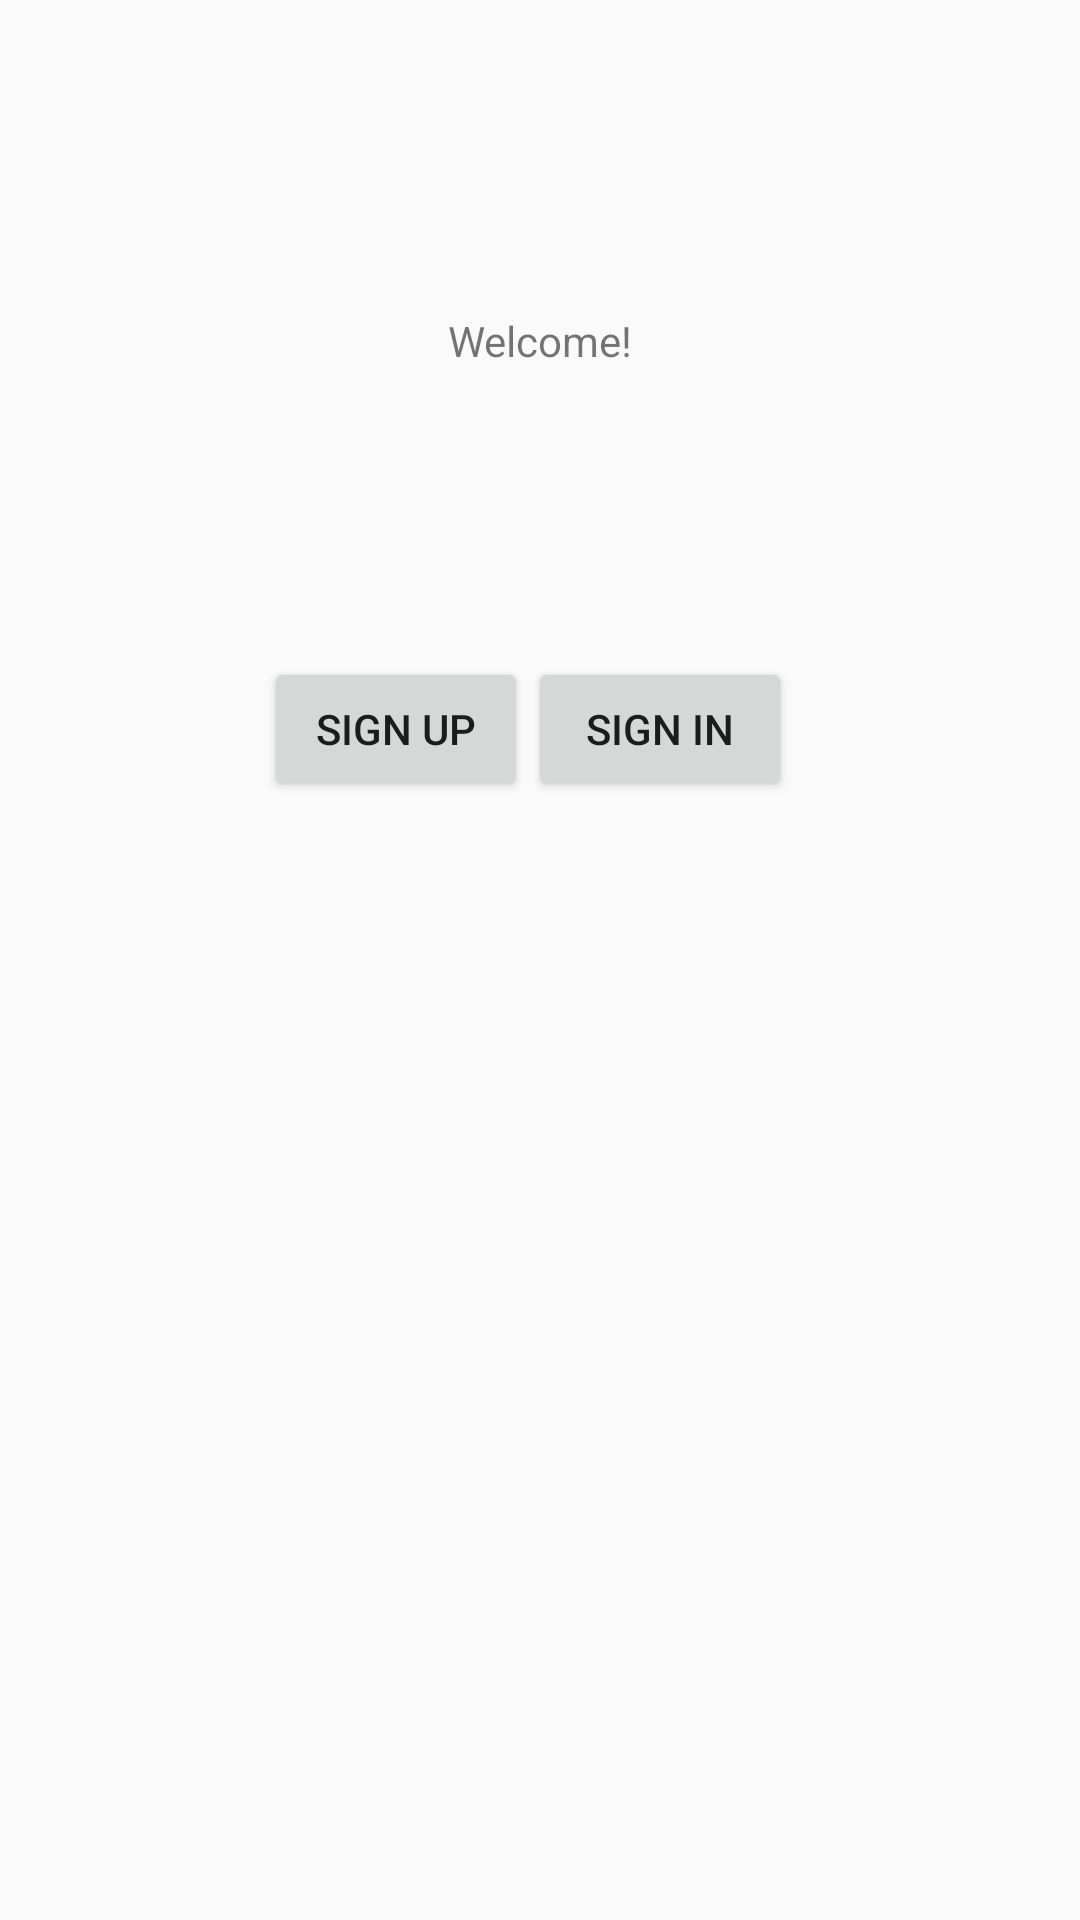

This screen was rendered from an Android layout file. Write that file and the resources it references.
<!-- AndroidManifest.xml: activity theme AppTheme -->
<!-- res/layout/activity_welcome.xml -->
<?xml version="1.0" encoding="utf-8"?>
<android.support.constraint.ConstraintLayout xmlns:android="http://schemas.android.com/apk/res/android"
    xmlns:app="http://schemas.android.com/apk/res-auto"
    xmlns:tools="http://schemas.android.com/tools"
    android:layout_width="match_parent"
    android:layout_height="match_parent"
    tools:context=".controller.WelcomeActivity">

    <TextView
        android:id="@+id/textView"
        android:layout_width="wrap_content"
        android:layout_height="wrap_content"
        android:layout_marginStart="8dp"
        android:layout_marginTop="104dp"
        android:layout_marginEnd="8dp"
        android:text="@string/welcome"
        app:layout_constraintEnd_toEndOf="parent"
        app:layout_constraintStart_toStartOf="parent"
        app:layout_constraintTop_toTopOf="parent" />

    <Button
        android:id="@+id/button"
        android:layout_width="wrap_content"
        android:layout_height="wrap_content"
        android:layout_marginStart="88dp"
        android:layout_marginTop="96dp"
        android:onClick="onClickSignUp"
        android:text="@string/signUp"
        app:layout_constraintStart_toStartOf="parent"
        app:layout_constraintTop_toBottomOf="@+id/textView" />

    <Button
        android:id="@+id/button2"
        android:layout_width="wrap_content"
        android:layout_height="wrap_content"
        android:layout_marginEnd="96dp"
        android:onClick="onClickSignIn"
        android:text="@string/signIn"
        app:layout_constraintEnd_toEndOf="parent"
        app:layout_constraintTop_toTopOf="@+id/button" />
</android.support.constraint.ConstraintLayout>
<!-- resources referenced by this layout -->
<resources>
  <string name="signIn">Sign In</string>
  <string name="signUp">Sign Up</string>
  <string name="welcome">Welcome!</string>
  <style name="AppTheme" parent="Theme.AppCompat.Light.DarkActionBar">
          
          <item name="colorPrimary">@color/colorPrimary</item>
          <item name="colorPrimaryDark">@color/colorPrimaryDark</item>
          <item name="colorAccent">@color/colorAccent</item>
      </style>
  <!-- not gathered from this repository: default colours our renderer supplied (Android Studio template values) -->
  <color name="colorPrimary">#FF6200EE</color>
  <color name="colorPrimaryDark">#FF3700B3</color>
  <color name="colorAccent">#FF03DAC5</color>
</resources>
